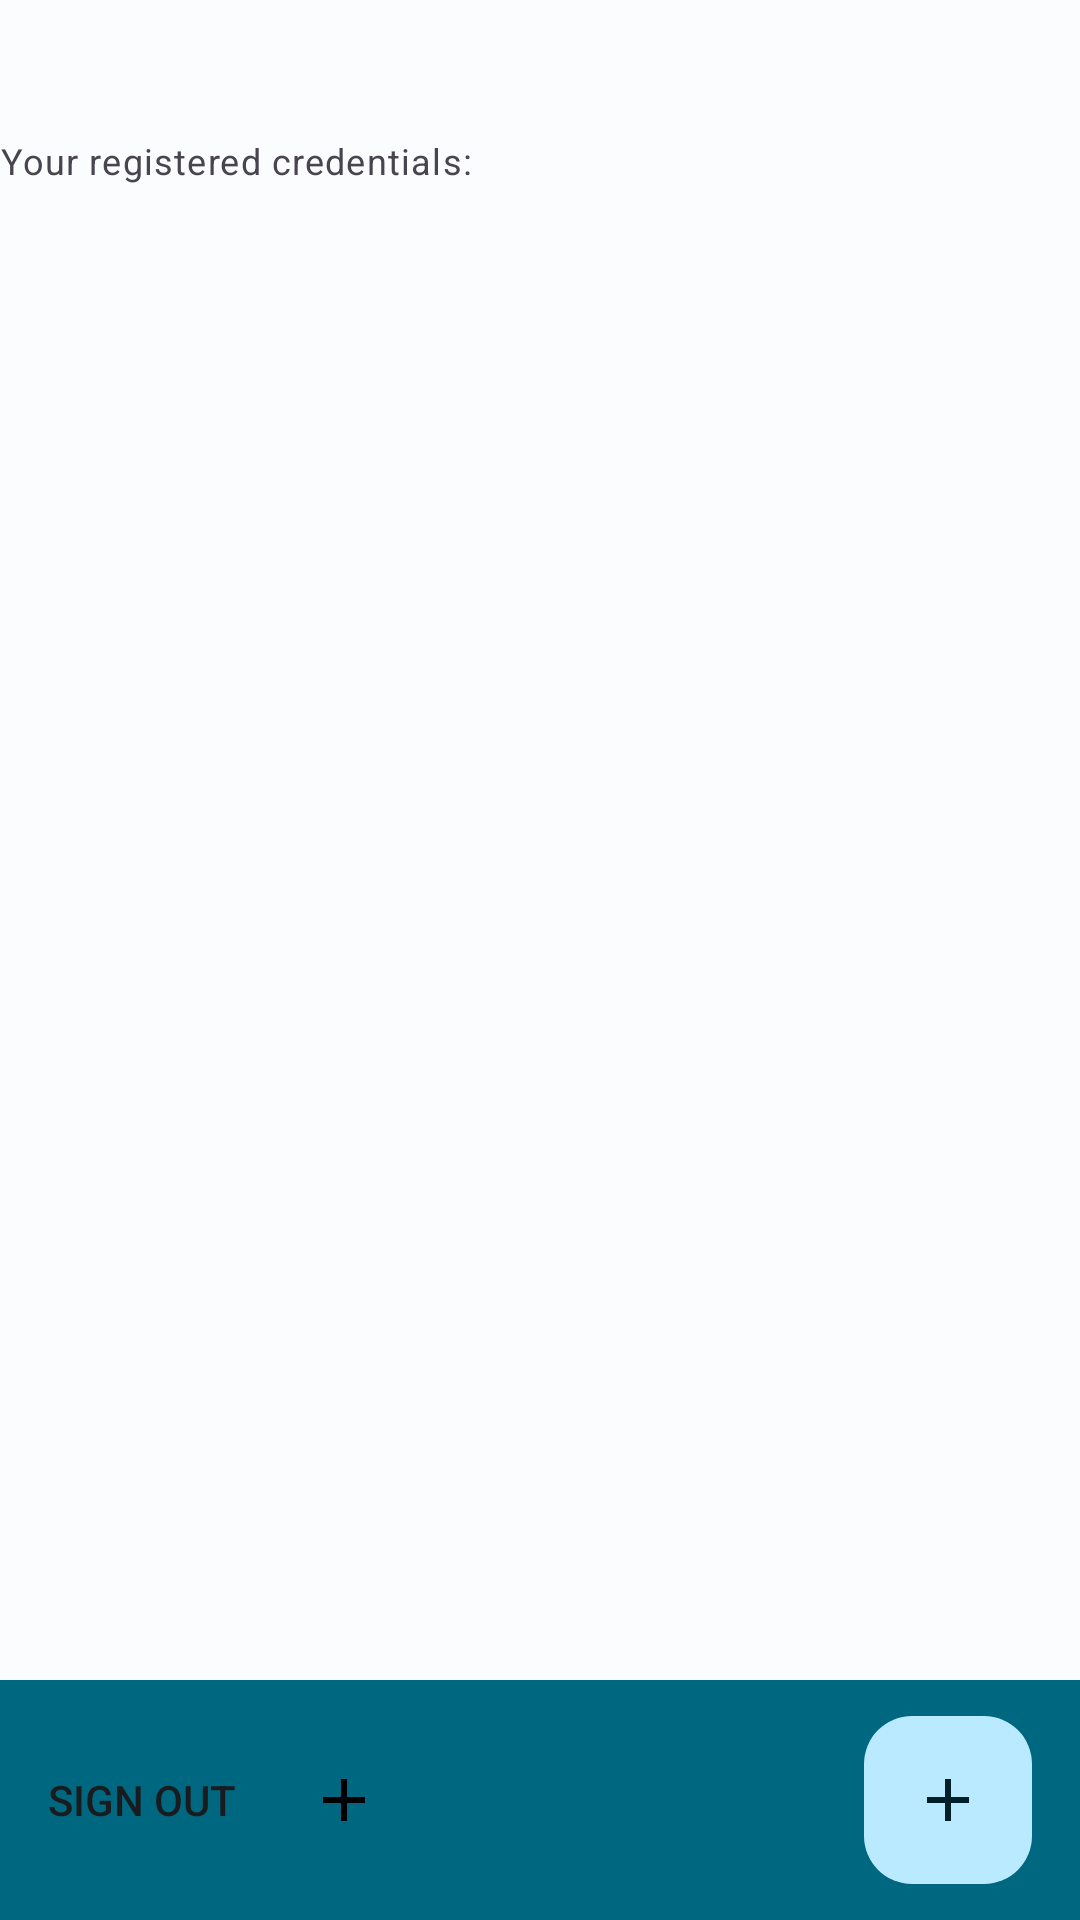

This screen was rendered from an Android layout file. Write that file and the resources it references.
<!-- AndroidManifest.xml: application theme AppTheme -->
<!-- res/layout/home_fragment.xml -->
<?xml version="1.0" encoding="utf-8"?>
<layout
    xmlns:android="http://schemas.android.com/apk/res/android"
    xmlns:app="http://schemas.android.com/apk/res-auto"
    xmlns:tools="http://schemas.android.com/tools">

    <data>

        <variable
            name="viewModel"
            type="foundation.algorand.demo.ui.home.HomeViewModel" />

    </data>

    <androidx.coordinatorlayout.widget.CoordinatorLayout
        android:id="@+id/home"
        android:layout_width="match_parent"
        android:layout_height="match_parent">

        <androidx.constraintlayout.widget.ConstraintLayout
            android:id="@+id/content"
            android:layout_width="match_parent"
            android:layout_height="match_parent">

            <TextView
                android:id="@+id/welcome"
                android:layout_width="0dp"
                android:layout_height="wrap_content"
                android:layout_margin="@dimen/spacing_medium"
                android:gravity="center"
                android:text="@{@string/welcome(viewModel.currentUsername)}"
                android:textAppearance="@style/TextAppearance.MaterialComponents.Headline4"
                app:layout_constraintEnd_toEndOf="parent"
                app:layout_constraintStart_toStartOf="parent"
                app:layout_constraintTop_toTopOf="parent"
                tools:text="Welcome, John!" />

            <TextView
                android:id="@+id/credentials_caption"
                android:layout_width="0dp"
                android:layout_height="wrap_content"
                android:layout_margin="@dimen/spacing_medium"
                android:labelFor="@id/credentials"
                android:text="@string/credentials_caption"
                android:textAppearance="@style/TextAppearance.MaterialComponents.Caption"
                app:layout_constraintEnd_toEndOf="parent"
                app:layout_constraintStart_toStartOf="parent"
                app:layout_constraintTop_toBottomOf="@id/welcome" />

            <androidx.recyclerview.widget.RecyclerView
                android:id="@+id/credentials"
                android:layout_width="0dp"
                android:layout_height="0dp"
                android:clipToPadding="false"
                android:orientation="vertical"
                android:paddingBottom="@dimen/dodge_app_bar"
                android:paddingTop="@dimen/spacing_medium"
                app:layout_constraintBottom_toBottomOf="parent"
                app:layout_constraintEnd_toEndOf="parent"
                app:layout_constraintStart_toStartOf="parent"
                app:layout_constraintTop_toBottomOf="@id/credentials_caption"
                app:layoutManager="androidx.recyclerview.widget.LinearLayoutManager"
                tools:listitem="@layout/credential_item" />

            <TextView
                android:id="@+id/empty_credentials"
                android:layout_width="0dp"
                android:layout_height="0dp"
                android:gravity="center_horizontal"
                android:padding="@dimen/spacing_large"
                android:text="@string/empty_credentials"
                android:textAppearance="@style/TextAppearance.MaterialComponents.Headline5"
                android:visibility="gone"
                app:layout_constraintBottom_toBottomOf="@id/credentials"
                app:layout_constraintEnd_toEndOf="@id/credentials"
                app:layout_constraintStart_toStartOf="@id/credentials"
                app:layout_constraintTop_toTopOf="@id/credentials" />

            <androidx.core.widget.ContentLoadingProgressBar
                android:id="@+id/processing"
                style="@style/Widget.AppCompat.ProgressBar.Horizontal"
                android:layout_width="0dp"
                android:layout_height="wrap_content"
                android:indeterminate="true"
                android:visibility="invisible"
                app:layout_constraintEnd_toEndOf="parent"
                app:layout_constraintStart_toStartOf="parent"
                app:layout_constraintTop_toTopOf="parent"
                tools:visibility="visible" />

        </androidx.constraintlayout.widget.ConstraintLayout>

        <com.google.android.material.bottomappbar.BottomAppBar
            android:id="@+id/app_bar"
            android:layout_width="match_parent"
            android:layout_height="wrap_content"
            android:layout_gravity="bottom"
            android:theme="@style/ThemeOverlay.MaterialComponents.Dark.ActionBar"
            app:backgroundTint="?attr/colorPrimary"
            app:fabAlignmentMode="end"
            app:menu="@menu/home" />

        <com.google.android.material.floatingactionbutton.FloatingActionButton
            android:id="@+id/add"
            android:layout_width="wrap_content"
            android:layout_height="wrap_content"
            android:contentDescription="@string/add_credential"
            app:layout_anchor="@id/app_bar"
            app:srcCompat="@drawable/ic_add" />

    </androidx.coordinatorlayout.widget.CoordinatorLayout>

</layout>
<!-- res/layout/credential_item.xml (included above) -->
<?xml version="1.0" encoding="utf-8"?>
<layout xmlns:android="http://schemas.android.com/apk/res/android"
    xmlns:app="http://schemas.android.com/apk/res-auto"
    xmlns:tools="http://schemas.android.com/tools">

    <data>

        <variable
            name="credential"
            type="foundation.algorand.demo.fido2.api.Credential" />

    </data>

    <androidx.constraintlayout.widget.ConstraintLayout
        android:id="@+id/container"
        android:layout_width="match_parent"
        android:layout_height="wrap_content"
        android:minHeight="?listPreferredItemHeight"
        android:padding="@dimen/spacing_medium"
        android:paddingEnd="0dp"
        tools:ignore="RtlSymmetry">

        <TextView
            android:id="@+id/id"
            android:layout_width="0dp"
            android:layout_height="wrap_content"
            android:ellipsize="end"
            android:lines="1"
            android:text="@{credential.id}"
            android:textAppearance="@style/TextAppearance.MaterialComponents.Body1"
            app:layout_constraintBottom_toTopOf="@id/public_key"
            app:layout_constraintEnd_toStartOf="@id/delete"
            app:layout_constraintStart_toStartOf="parent"
            app:layout_constraintTop_toTopOf="parent"
            tools:text="ABCDEFGHIJKLMNOPQRSTUVWXYZ-ABCDEFGHIJKLMNOPQRSTUVWXYZ" />

        <TextView
            android:id="@+id/public_key"
            android:layout_width="0dp"
            android:layout_height="wrap_content"
            android:layout_marginTop="@dimen/spacing_small"
            android:maxLines="3"
            android:text="@{credential.publicKey}"
            android:typeface="monospace"
            app:layout_constraintBottom_toBottomOf="parent"
            app:layout_constraintEnd_toStartOf="@id/delete"
            app:layout_constraintStart_toStartOf="parent"
            app:layout_constraintTop_toBottomOf="@id/id"
            tools:text="ABCDEFGHIJKLMNOPQRSTUVWXYZ\nABCDEFGHIJKLMNOPQRSTUVWXYZ\nABCDEFGHIJKLMNOPQRSTUVWXYZ" />

        <ImageButton
            android:id="@+id/delete"
            android:layout_width="48dp"
            android:layout_height="48dp"
            android:background="?attr/selectableItemBackgroundBorderless"
            android:contentDescription="@string/delete"
            app:layout_constraintBottom_toBottomOf="parent"
            app:layout_constraintEnd_toEndOf="parent"
            app:layout_constraintStart_toEndOf="@id/id"
            app:layout_constraintTop_toTopOf="parent"
            app:srcCompat="@drawable/ic_delete"
            app:tint="#666" />

    </androidx.constraintlayout.widget.ConstraintLayout>

</layout>
<!-- resources referenced by this layout -->
<resources>
  <!-- drawable ic_add (drawable) -->
  <vector xmlns:android="http://schemas.android.com/apk/res/android"
      android:width="24dp"
      android:height="24dp"
      android:viewportWidth="24.0"
      android:viewportHeight="24.0">
      <path
          android:fillColor="#000"
          android:pathData="M19,13h-6v6h-2v-6H5v-2h6V5h2v6h6v2z" />
  </vector>
  <string name="add_credential">Add credential</string>
  <string name="credentials_caption">Your registered credentials:</string>
  <string name="delete">Delete</string>
  <string name="empty_credentials">"You don't have any credentials.\nTap '+' to add one."</string>
  <color name="md_theme_light_primary">#006781</color>
  <color name="md_theme_light_onPrimary">#FFFFFF</color>
  <color name="md_theme_light_primaryContainer">#BAEAFF</color>
  <color name="md_theme_light_onPrimaryContainer">#001F29</color>
  <color name="md_theme_light_secondary">#4C616B</color>
  <color name="md_theme_light_onSecondary">#FFFFFF</color>
  <color name="md_theme_light_secondaryContainer">#CFE6F1</color>
  <color name="md_theme_light_onSecondaryContainer">#071E26</color>
  <color name="md_theme_light_tertiary">#5B5B7E</color>
  <color name="md_theme_light_onTertiary">#FFFFFF</color>
  <color name="md_theme_light_tertiaryContainer">#E2DFFF</color>
  <color name="md_theme_light_onTertiaryContainer">#181837</color>
  <color name="md_theme_light_error">#BA1A1A</color>
  <color name="md_theme_light_errorContainer">#FFDAD6</color>
  <color name="md_theme_light_onError">#FFFFFF</color>
  <color name="md_theme_light_onErrorContainer">#410002</color>
  <color name="md_theme_light_background">#FBFCFE</color>
  <color name="md_theme_light_onBackground">#191C1E</color>
  <color name="md_theme_light_surface">#FBFCFE</color>
  <color name="md_theme_light_onSurface">#191C1E</color>
  <color name="md_theme_light_surfaceVariant">#DCE4E8</color>
  <color name="md_theme_light_onSurfaceVariant">#40484C</color>
  <color name="md_theme_light_outline">#70787D</color>
  <color name="md_theme_light_inverseOnSurface">#EFF1F3</color>
  <color name="md_theme_light_inverseSurface">#2E3132</color>
  <color name="md_theme_light_inversePrimary">#60D4FE</color>
</resources>
